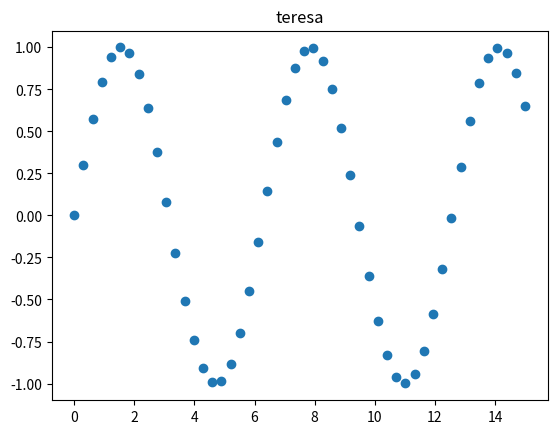

The matplotlib source for this figure:
'''
En este codigo se plotea la funcion Seno
'''

import numpy as np
import matplotlib.pyplot as plt

x = np.linspace(0,15)
plt.plot(x, np.sin(x), 'o')
plt.title('teresa')
plt.savefig("Seno")
plt.show()
